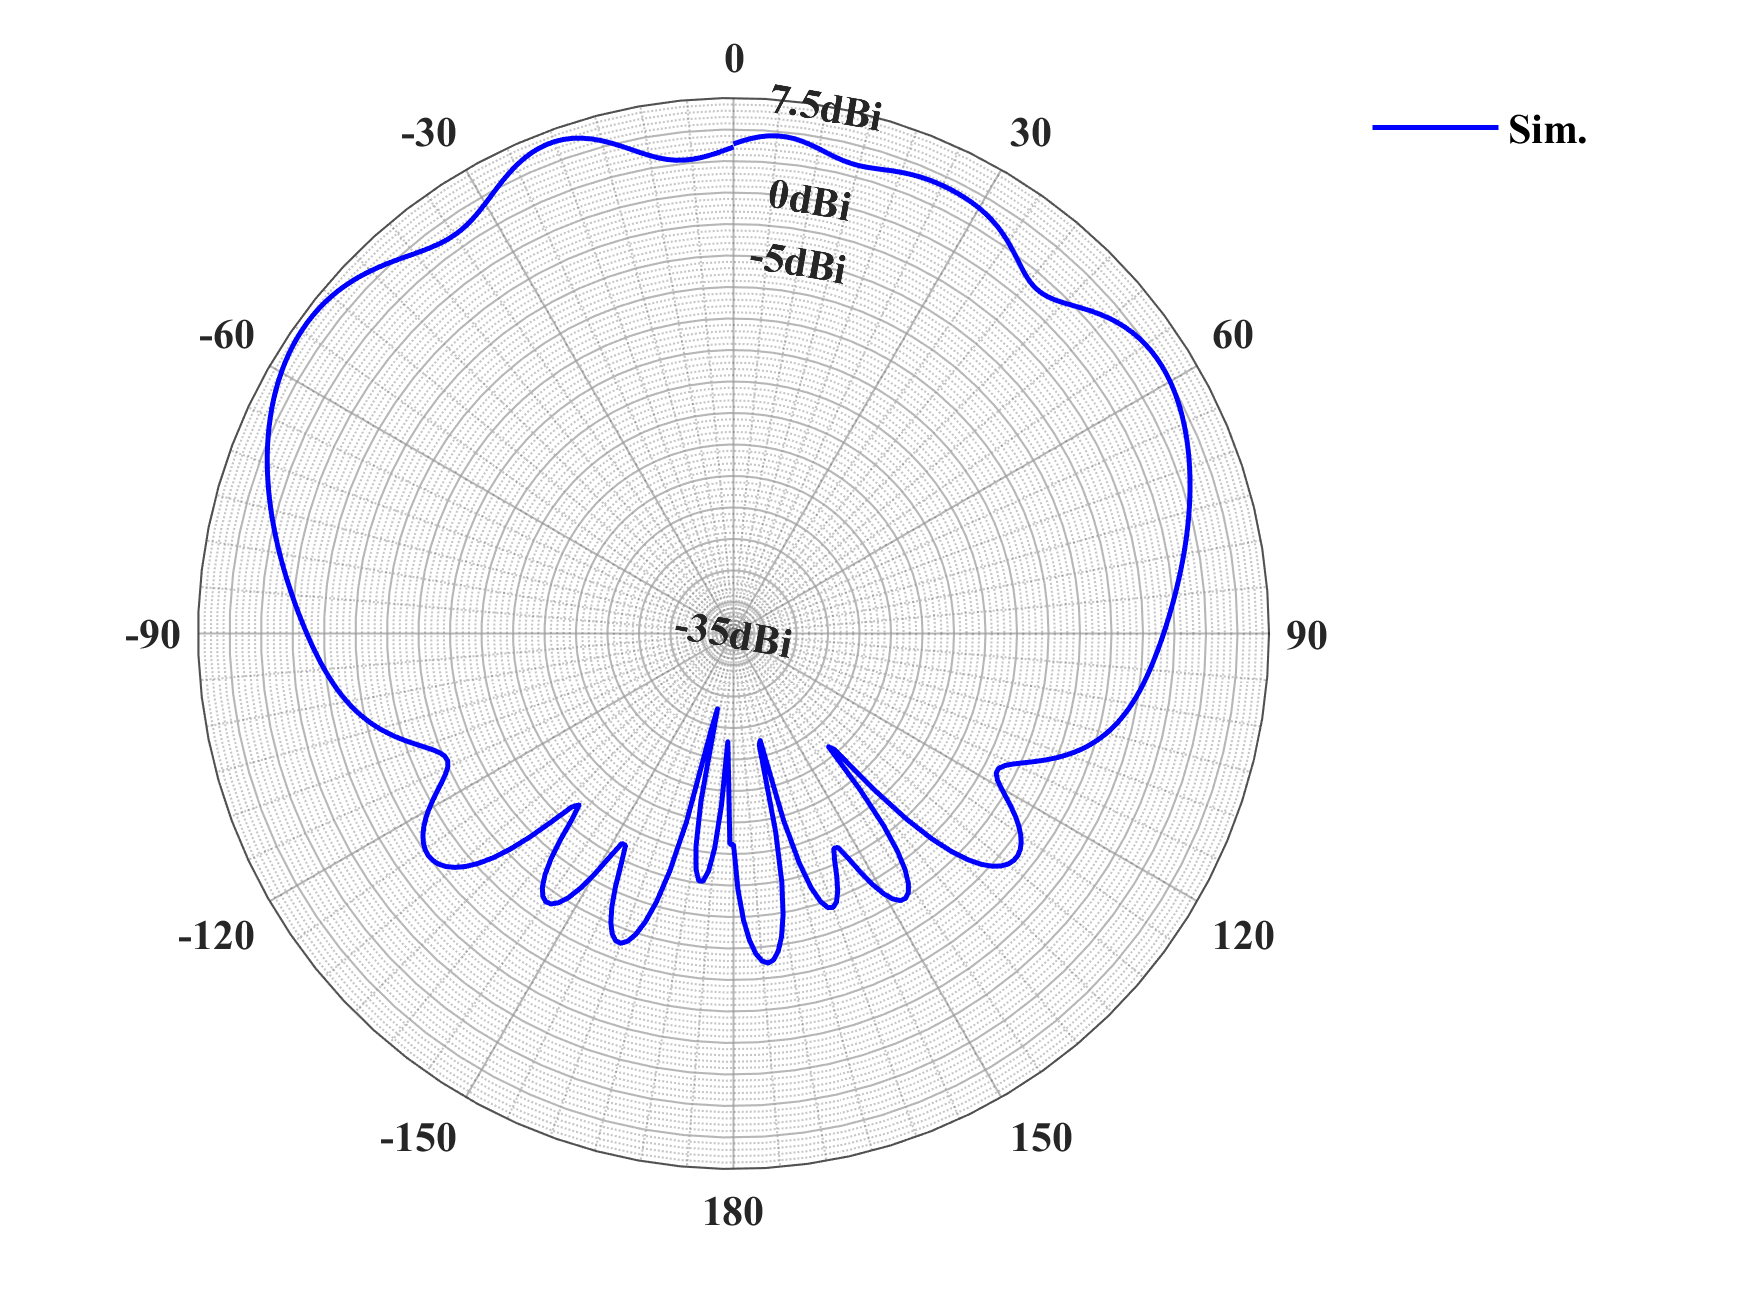

The data file committed next to this chart (first rows):
$Ha [mm], Freq [GHz], Phi [deg], Theta [deg], dB(RealizedGainTotal) []
2, 3.8, 90, -180, -18.26
2, 3.8, 90, -179, -23.76
2, 3.8, 90, -178, -26.41
2, 3.8, 90, -177, -21.33
2, 3.8, 90, -176, -17.92
2, 3.8, 90, -175, -16.04
2, 3.8, 90, -174, -15.19
2, 3.8, 90, -173, -15.18
2, 3.8, 90, -172, -16.01
2, 3.8, 90, -171, -17.88
2, 3.8, 90, -170, -21.46
2, 3.8, 90, -169, -28.9
2, 3.8, 90, -168, -27.18
2, 3.8, 90, -167, -19.63
2, 3.8, 90, -166, -15.5
2, 3.8, 90, -165, -12.86
2, 3.8, 90, -164, -11.08
2, 3.8, 90, -163, -9.885
2, 3.8, 90, -162, -9.162
2, 3.8, 90, -161, -8.839
2, 3.8, 90, -160, -8.886
2, 3.8, 90, -159, -9.297
2, 3.8, 90, -158, -10.08
2, 3.8, 90, -157, -11.26
2, 3.8, 90, -156, -12.84
2, 3.8, 90, -155, -14.67
2, 3.8, 90, -154, -16.13
2, 3.8, 90, -153, -16.14
2, 3.8, 90, -152, -14.71
2, 3.8, 90, -151, -12.94
2, 3.8, 90, -150, -11.42
2, 3.8, 90, -149, -10.29
2, 3.8, 90, -148, -9.525
2, 3.8, 90, -147, -9.108
2, 3.8, 90, -146, -9.016
2, 3.8, 90, -145, -9.243
2, 3.8, 90, -144, -9.796
2, 3.8, 90, -143, -10.7
2, 3.8, 90, -142, -11.97
2, 3.8, 90, -141, -13.63
2, 3.8, 90, -140, -15.47
2, 3.8, 90, -139, -16.7
2, 3.8, 90, -138, -16.17
2, 3.8, 90, -137, -14.27
2, 3.8, 90, -136, -12.18
2, 3.8, 90, -135, -10.36
2, 3.8, 90, -134, -8.892
2, 3.8, 90, -133, -7.724
2, 3.8, 90, -132, -6.813
2, 3.8, 90, -131, -6.121
2, 3.8, 90, -130, -5.618
2, 3.8, 90, -129, -5.282
2, 3.8, 90, -128, -5.095
2, 3.8, 90, -127, -5.043
2, 3.8, 90, -126, -5.118
2, 3.8, 90, -125, -5.309
2, 3.8, 90, -124, -5.61
2, 3.8, 90, -123, -6.012
2, 3.8, 90, -122, -6.507
2, 3.8, 90, -121, -7.081
... 301 more rows
